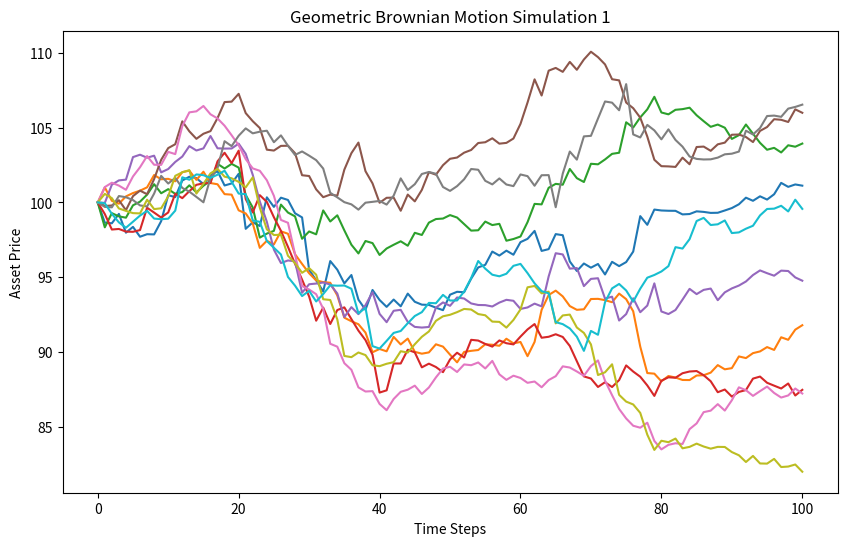

Write the Python code that produced this figure.
import numpy as np
import matplotlib.pyplot as plt

# Function to simulate Geometric Brownian Motion with changing mu
def Geom_Brow_sim_with_intervals(num_sim, n_steps, T, S0, intervals):
    # time step size
    dt = T / n_steps
    # save the sim
    S = np.zeros((n_steps + 1, num_sim))
    S[0, :] = S0

    current_t = 0
    for mu, sigma, interval_steps in intervals:
        for i in range(num_sim):
            for t in range(current_t + 1, current_t + interval_steps + 1):
                Z = np.random.randn(1)
                S[t, i] = S[t-1, i] * np.exp((mu - 0.5 * sigma**2) * dt + sigma * np.sqrt(dt) * Z)
        current_t += interval_steps

    return S

if __name__ == '__main__':
    # Parameters
    num_sim = 10     
    n_steps = 100    
    T = 1.0           
    S0 = 100          

    
    intervals = [
        (0.2, 0.07, 20),
        (-0.4, 0.1, 20),  
        (0.1, 0.05, 20),   
        (-0.2, 0.09, 20),  
        (0.1, 0.05, 20)    
    ]

    # Run simulation 10 times
    for j in range(1):
        simulated_paths = Geom_Brow_sim_with_intervals(num_sim, n_steps, T, S0, intervals)

        # Display some simulated paths
        plt.figure(figsize=(10, 6))
        for i in range(min(num_sim, 10)):
            plt.plot(simulated_paths[:, i])
        plt.title(f'Geometric Brownian Motion Simulation {j+1}')
        plt.xlabel('Time Steps')
        plt.ylabel('Asset Price')
        plt.show()
